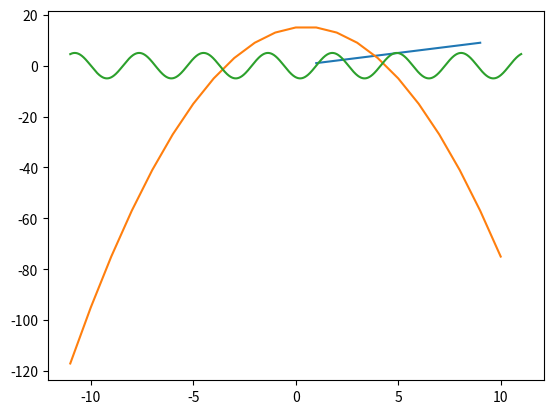

The matplotlib source for this figure:
# Install Prerequisites

!pip install numpy
!pip install matplotlib

import numpy as np
import matplotlib.pyplot as plt

def draw_function(x, y):
    plt.plot(x, y)
    plt.show()

def identity_function(x):
    y = x
    return y

x = [1, 2, 3, 5, 8, 9]
y = identity_function(x)
draw_function(x, y)

def quadratic_function(x, a = 1, b = 1, c = 0):
    y = a*(x**2) + b*x + c
    return y

x = np.arange(-11, 11, 1)
a = 2
b = 9
c = 10

y = quadratic_function(x, a = -1, c = 15)
draw_function(x, y)

def sinx(x, a = 1, b = 1, c = 0):
    y = a*np.sin(b*x + c)
    return y

x = np.arange(-11, 11, 0.001)
a = -5
b = -2
c = 2

y = sinx(x, a, b, c)

draw_function(x, y)